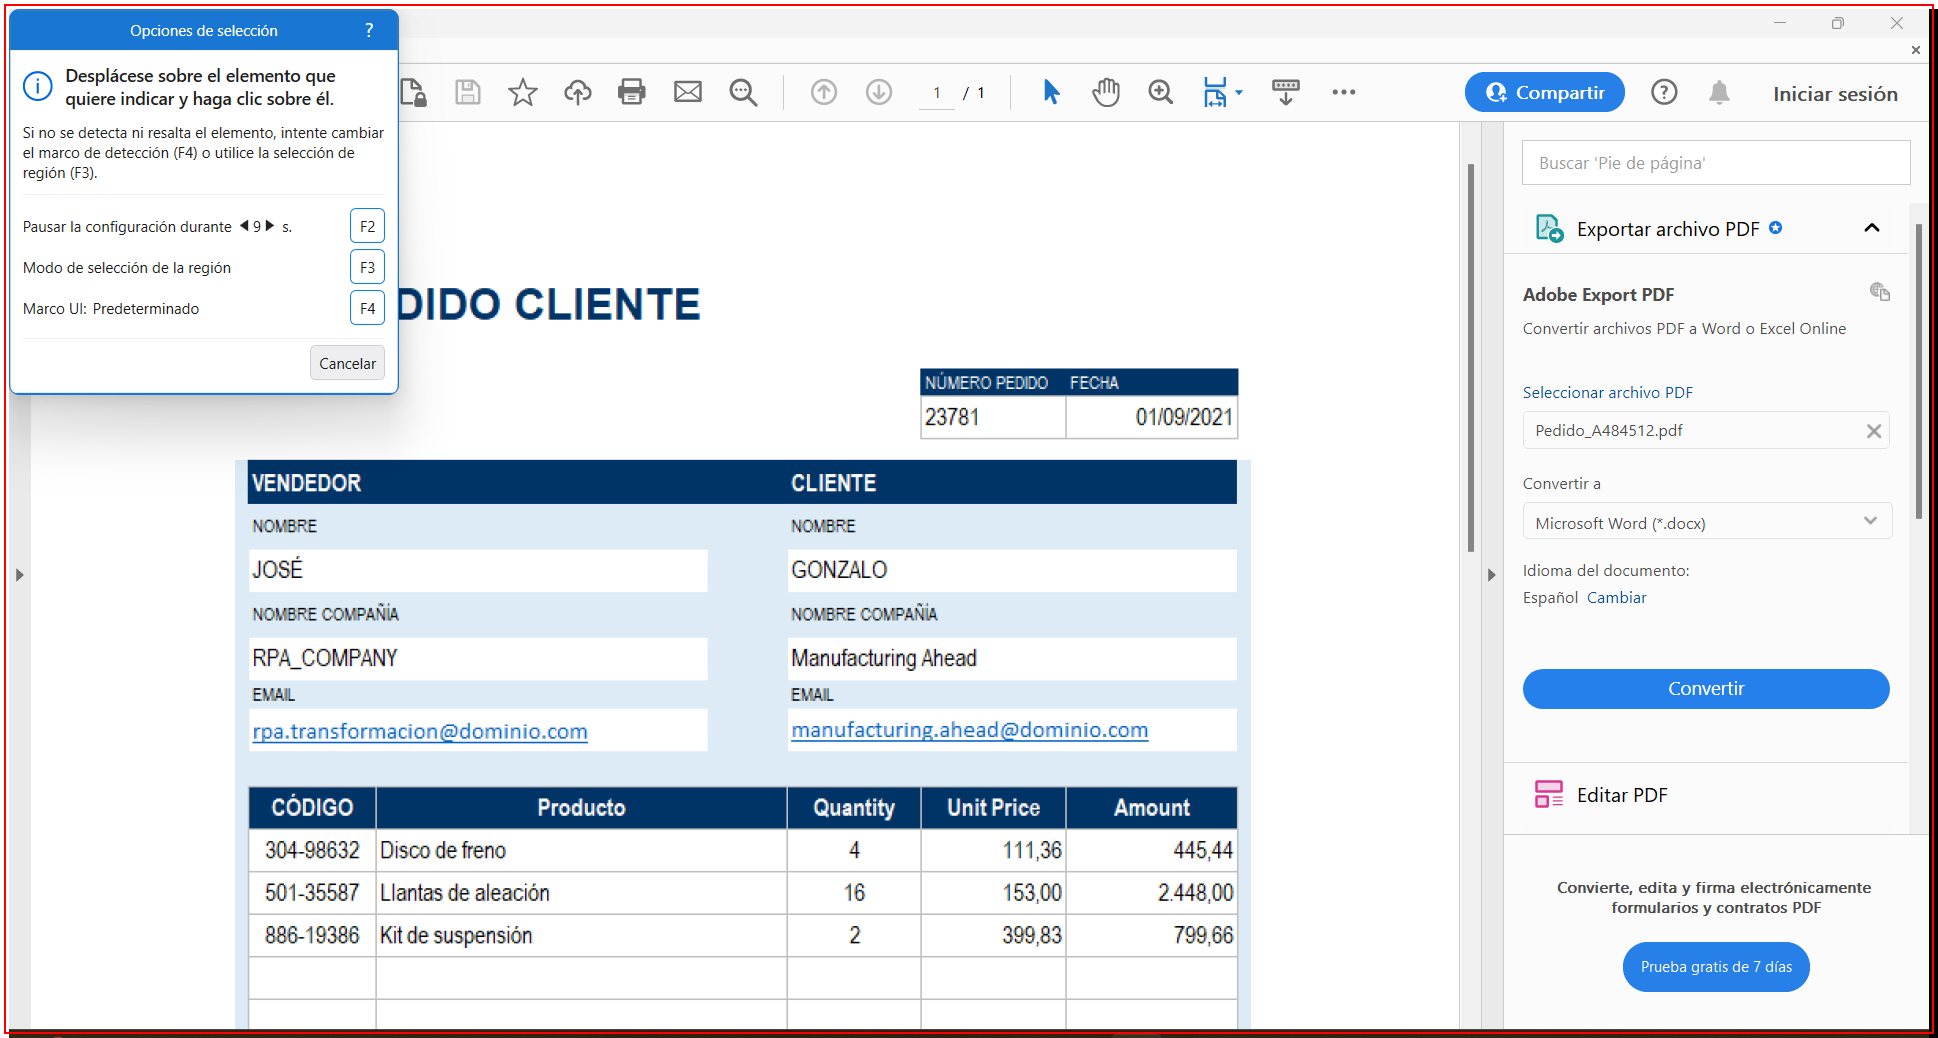
Task: Robot encargado de organizar pedidos.
Workflow: Main

Step 1: type a value into the element (acrobat.exe)

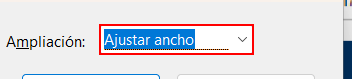
Step 2: type "70" into the combo box 'Ampliación:' in window 'Ampliación o reducción' (acrobat.exe)

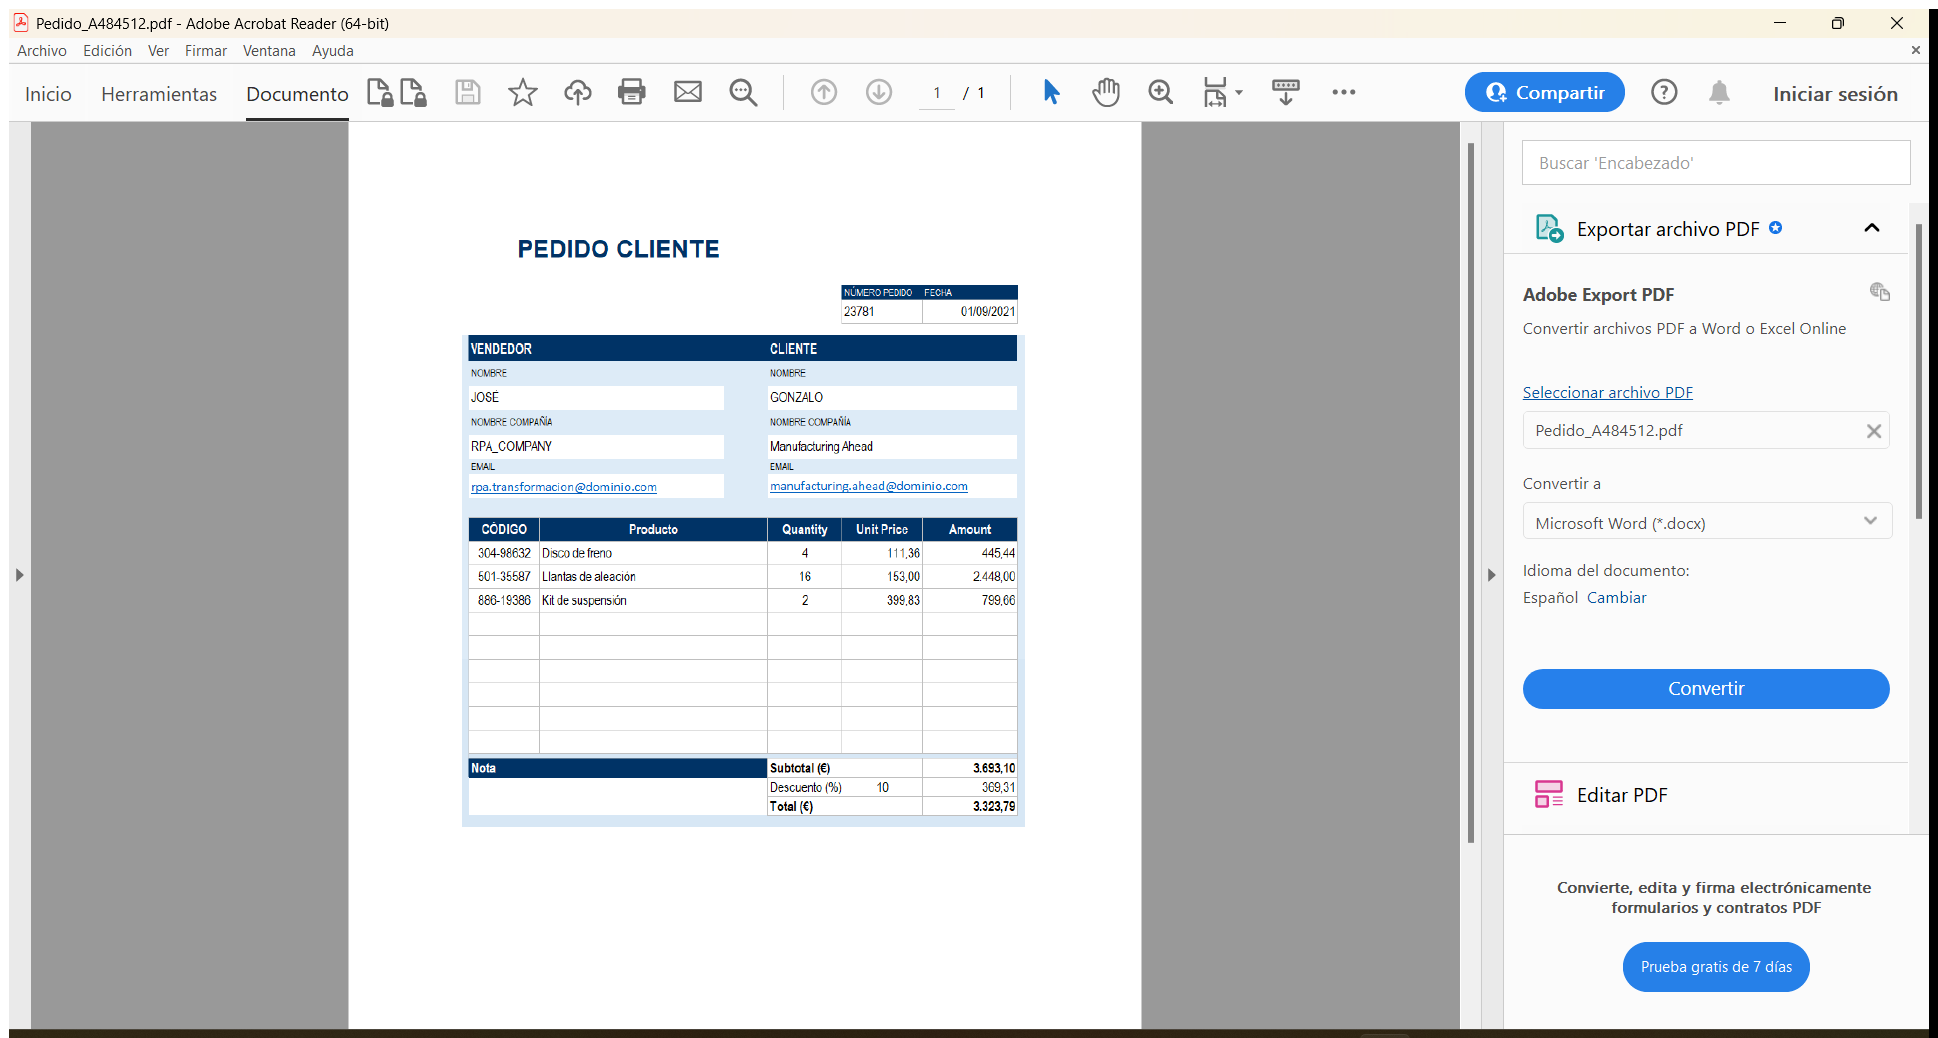
Step 3: Attach Window on the element (acrobat.exe)

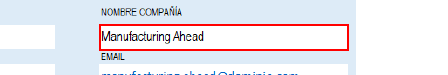
Step 4: get-text from the element in window 'AVSplitterView'

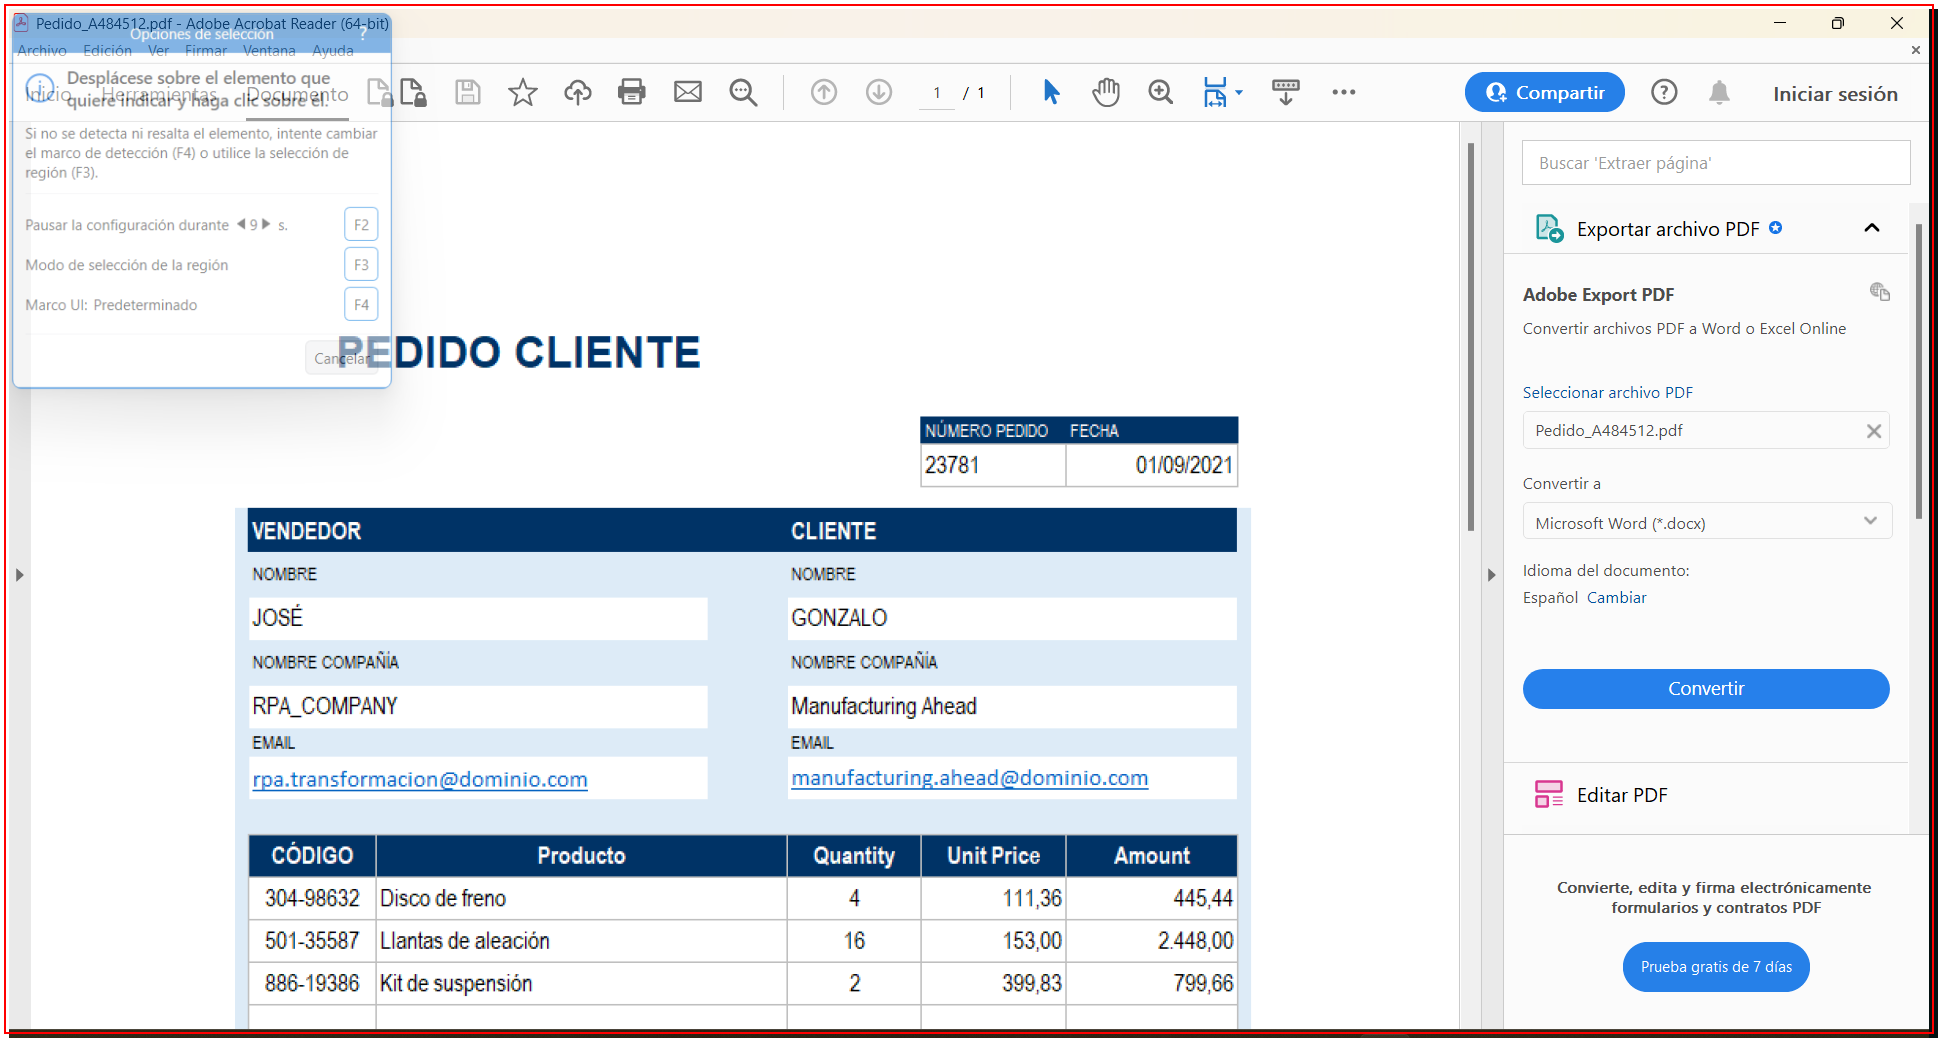
Step 5: Close Application 'acrobat.exe on the element (acrobat.exe)